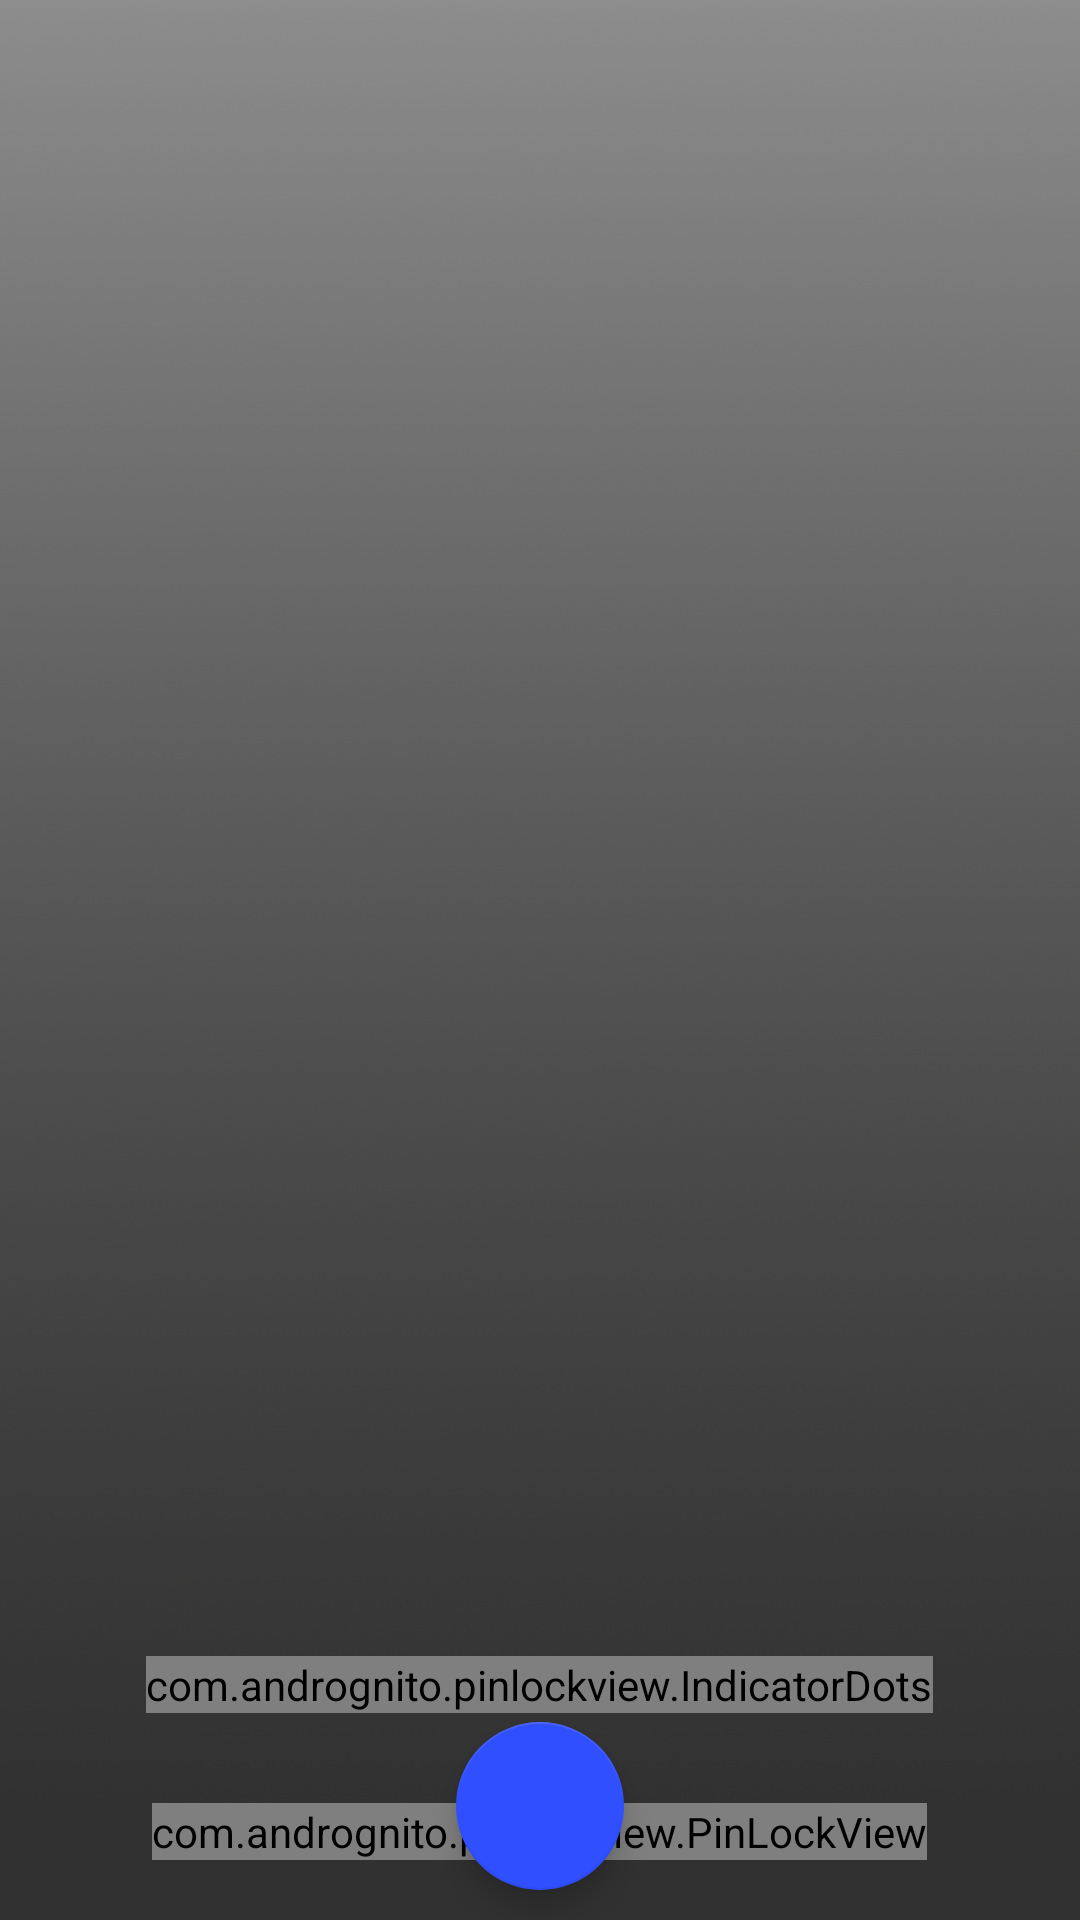

Layout XML and referenced resources for this Android screen:
<!-- AndroidManifest.xml: application theme AppTheme2 -->
<!-- res/layout/lock_screen.xml -->
<?xml version="1.0" encoding="utf-8"?>
<FrameLayout xmlns:android="http://schemas.android.com/apk/res/android"
    android:layout_width="match_parent"
    android:layout_height="match_parent"
    xmlns:app="http://schemas.android.com/apk/res-auto"
    >

    <ImageView
        android:background="@drawable/background_lock_screen"
        android:alpha="0.8"
        android:layout_width="match_parent"
        android:layout_height="match_parent" />

    <RelativeLayout
        android:id="@+id/layout_relative"
        android:layout_width="match_parent"
        android:layout_height="match_parent"
        >

        <android.support.design.widget.FloatingActionButton
            android:id="@+id/bt_save_pass"
            app:backgroundTint="@color/blue"
            android:layout_width="wrap_content"
            app:srcCompat="@drawable/btn_check"
            android:layout_height="wrap_content"
            android:layout_alignParentBottom="true"
            android:layout_centerHorizontal="true"
            android:layout_marginBottom="10dp"
            android:visibility="visible"
            />

        <com.andrognito.pinlockview.PinLockView
            android:id="@+id/pin_lock_view"
            android:layout_width="wrap_content"
            android:layout_height="wrap_content"
            android:layout_above="@+id/bt_save_pass"
            android:layout_alignParentBottom="true"
            app:keypadButtonSize="72dp"
            app:keypadTextSize="18dp"
            android:layout_marginBottom="20dp"
            app:keypadShowDeleteButton="true"
            app:keypadTextColor="@color/white"
            android:layout_centerHorizontal="true" />

        <com.andrognito.pinlockview.IndicatorDots
            android:id="@+id/indicator_dots"
            android:layout_width="wrap_content"
            android:layout_height="wrap_content"
            android:gravity="center"
            android:layout_above="@+id/pin_lock_view"
            android:layout_marginBottom="30dp"
            android:layout_centerHorizontal="true" />

        <TextView
            android:id="@+id/text_pass"
            android:layout_centerHorizontal="true"
            android:layout_above="@+id/indicator_dots"
            android:layout_marginBottom="50dp"
            android:textSize="16sp"
            android:visibility="gone"
            android:textColor="@android:color/white"
            android:layout_width="wrap_content"
            android:layout_height="wrap_content" />


    </RelativeLayout>


</FrameLayout>
<!-- resources referenced by this layout -->
<resources>
  <color name="blue">#304ffe</color>
  <!-- drawable background_lock_screen: jpg bitmap (drawable-xxhdpi, 77031 bytes) -->
  <style name="AppTheme2" parent="Theme.AppCompat.Light.NoActionBar">
          
          <item name="colorPrimary">@color/colorPrimary</item>
          <item name="colorPrimaryDark">@color/colorPrimaryDark</item>
          <item name="colorAccent">@color/colorAccent</item>
      </style>
  <color name="colorPrimary">#ab47bc</color>
  <color name="colorPrimaryDark">#8e24aa</color>
  <color name="colorAccent">#FF4081</color>
  <!-- not gathered from this repository: default colours our renderer supplied (Android Studio template values) -->
  <color name="white">#FFFFFFFF</color>
</resources>
